3-way image classification set "dataset-glomeruli" from GitHub (fauzanaqil/combination-deep-transfer-learning); label vocabulary: focal, normal, sclerosed.

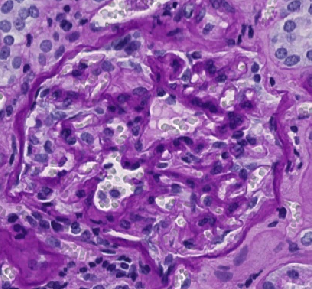
Label: sclerosed

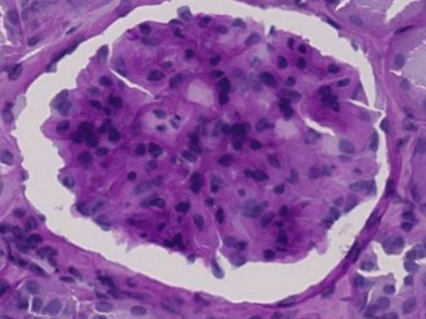
Label: sclerosed

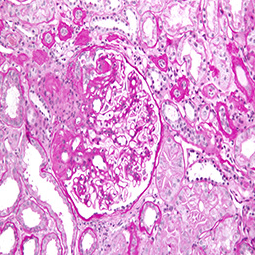
Label: focal

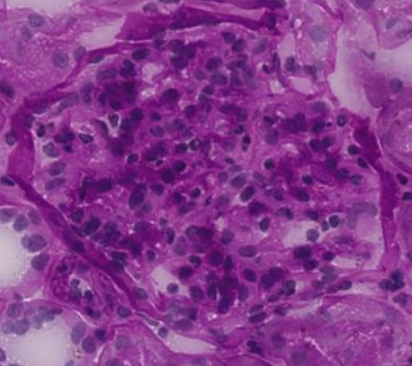
Label: focal

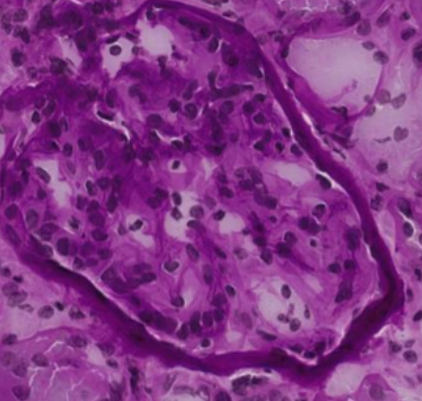
Label: normal

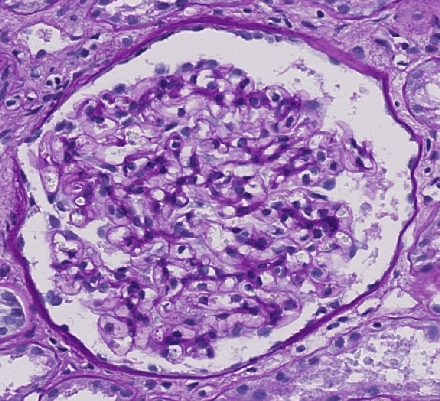
Label: normal
